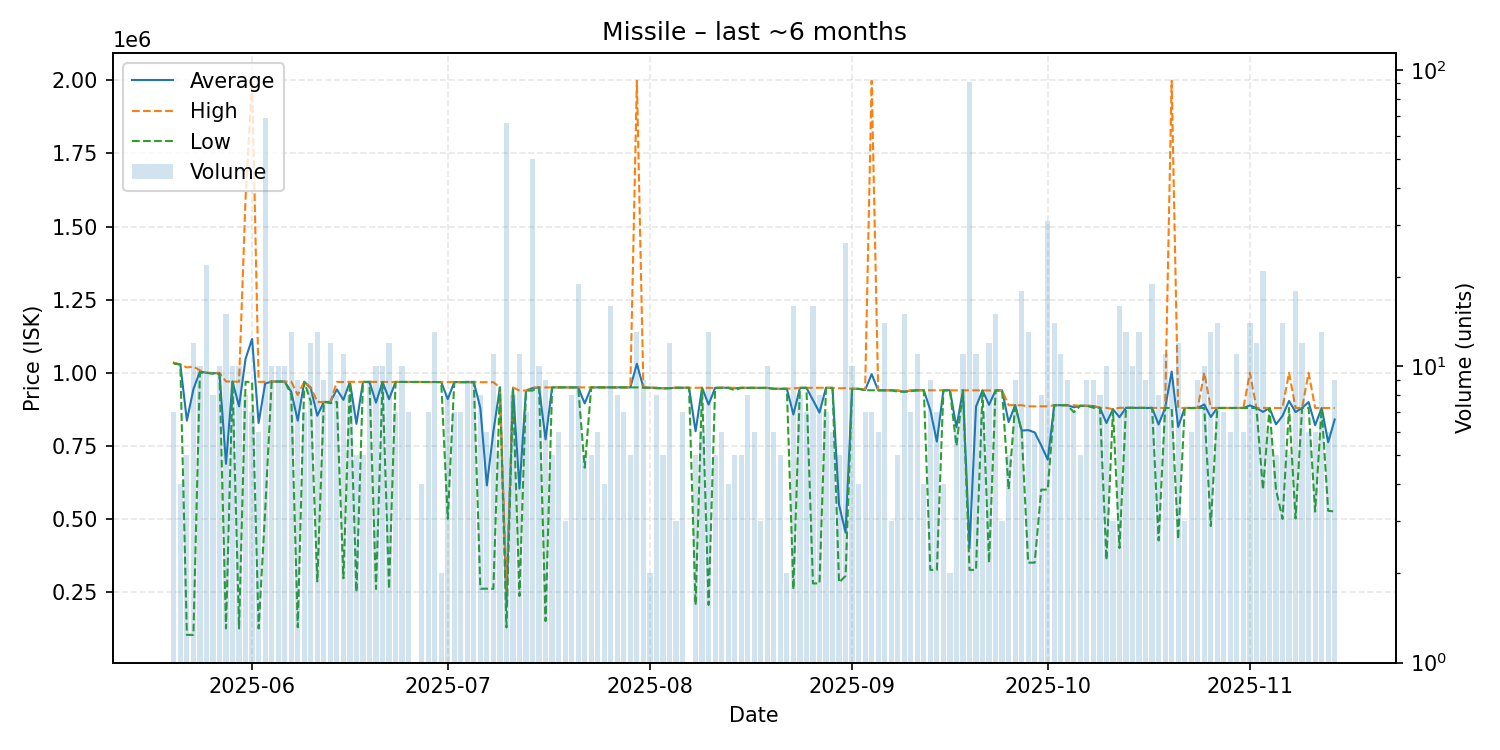

Values plotted in this chart, from the file beside it:
date, average, highest, lowest, order_count, volume
2025-05-20, 1033571, 1034000, 1031000, 7, 7
2025-05-21, 1028000, 1028000, 1028000, 4, 4
2025-05-22, 836220, 1018000, 103100, 5, 5
2025-05-23, 943508, 1021000, 103100, 10, 12
2025-05-24, 1004200, 1008000, 1000000, 10, 10
2025-05-25, 999568, 999800, 999400, 13, 22
2025-05-26, 998275, 999400, 996400, 8, 8
2025-05-27, 998500, 999400, 996400, 10, 10
2025-05-28, 688360, 970000, 125100, 11, 15
2025-05-29, 969650, 969700, 969600, 10, 10
2025-05-30, 884780, 969200, 125100, 10, 10
2025-05-31, 1047788, 1599000, 969000, 8, 8
2025-06-01, 1115600, 1999000, 968350, 7, 7
2025-06-02, 827967, 968700, 125100, 6, 6
2025-06-03, 962707, 968800, 525200, 21, 69
2025-06-04, 969880, 969900, 969800, 10, 10
2025-06-05, 969800, 969800, 969800, 10, 10
2025-06-06, 969700, 969700, 969700, 10, 10
2025-06-07, 935154, 969700, 925000, 11, 13
2025-06-08, 835856, 923950, 129100, 9, 9
2025-06-09, 968957, 969600, 968850, 7, 7
2025-06-10, 946517, 950000, 900900, 10, 12
2025-06-11, 853015, 900000, 286100, 13, 13
2025-06-12, 900000, 900000, 900000, 9, 9
2025-06-13, 899992, 900000, 895900, 11, 12
2025-06-14, 942862, 968700, 900000, 8, 8
2025-06-15, 907127, 968000, 296900, 10, 11
2025-06-16, 968800, 968800, 968800, 8, 8
2025-06-17, 825000, 968750, 250000, 5, 5
2025-06-18, 968500, 968500, 968500, 5, 5
2025-06-19, 968444, 968500, 968000, 7, 9
2025-06-20, 897670, 968500, 260000, 10, 10
2025-06-21, 968500, 968500, 968500, 10, 10
2025-06-22, 909458, 968500, 260000, 12, 12
2025-06-23, 968443, 968500, 968400, 7, 7
2025-06-24, 968400, 968400, 968400, 10, 10
2025-06-25, 968400, 968400, 968400, 6, 7
2025-06-26, 968400, 968400, 968400, 1, 1
2025-06-27, 968350, 968400, 968300, 4, 4
2025-06-28, 968300, 968300, 968300, 7, 7
2025-06-29, 968338, 968400, 968300, 11, 13
2025-06-30, 968050, 968300, 967800, 2, 2
2025-07-01, 909600, 968200, 500000, 8, 8
2025-07-02, 967814, 968100, 967600, 7, 7
2025-07-03, 967857, 967900, 967600, 7, 7
2025-07-04, 967900, 967900, 967900, 9, 9
2025-07-05, 967600, 967600, 967600, 9, 9
2025-07-06, 879338, 967600, 261100, 8, 8
2025-07-07, 614383, 967600, 261100, 5, 6
2025-07-08, 799464, 967500, 260600, 9, 11
2025-07-09, 949700, 949700, 949700, 5, 5
2025-07-10, 209618, 250000, 128600, 9, 66
2025-07-11, 948012, 949300, 939000, 8, 8
2025-07-12, 603855, 939000, 236000, 8, 11
2025-07-13, 938957, 939000, 938900, 6, 7
2025-07-14, 947136, 949500, 939000, 9, 50
2025-07-15, 949600, 949600, 949600, 10, 10
2025-07-16, 771911, 949500, 150200, 9, 9
2025-07-17, 949640, 949800, 949600, 5, 5
2025-07-18, 949900, 949900, 949900, 6, 6
... 119 more rows
